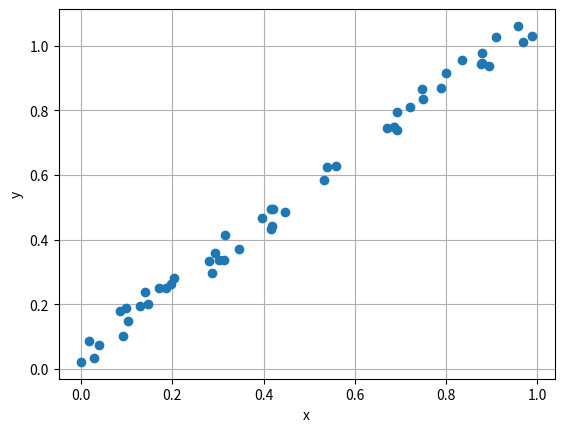

Recreate this plot in Python.
import numpy as np
import matplotlib.pyplot as plt

xmax = 1.0
sample_size = 50
err_sigma = 0.1
alpha = 1.03
beta = 0.0

np.random.seed(1)
x = xmax * np.random.rand(sample_size)
err = err_sigma * np.random.rand(sample_size)
y = alpha * x + beta + err


fig = plt.figure()
ax = fig.add_subplot(111)
ax.grid(True)
ax.set_xlabel("x")
ax.set_ylabel("y")
ax.plot(x, y, "o")
plt.show()
